Run: headless pygame with SDL's dummy video driver; simulated clock (each Clock.tick advances the game by its frame time, no real sleeping); random seed 0; keys injected as events and as key.get_pressed() state; mouse plan: one left click at the window centre at the start of phase 2, then a move to the lower-right quarter at the start of phase 3; restart key R tapped at the start of phases 3 and 4.
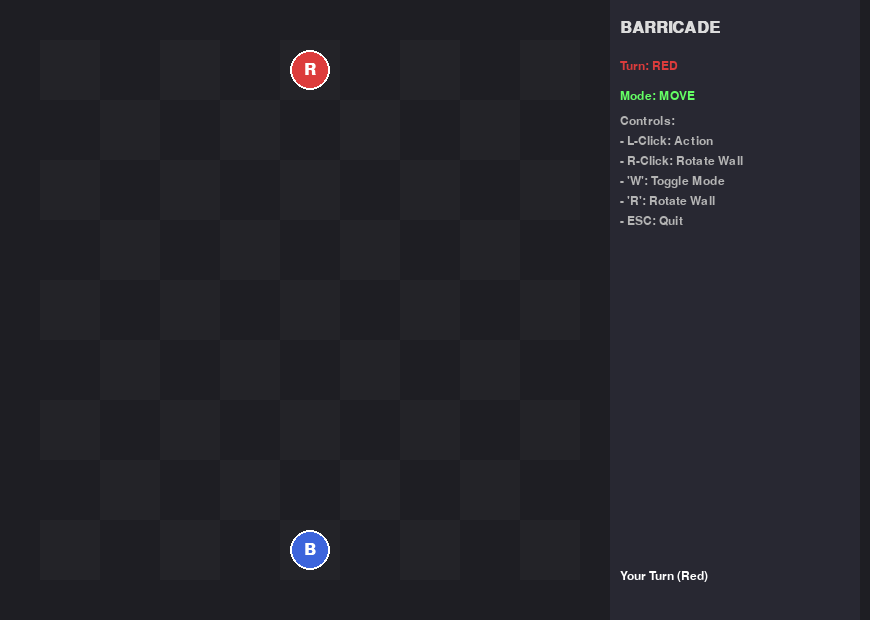
Frame 1 of 4 · flips 1–60 · no input
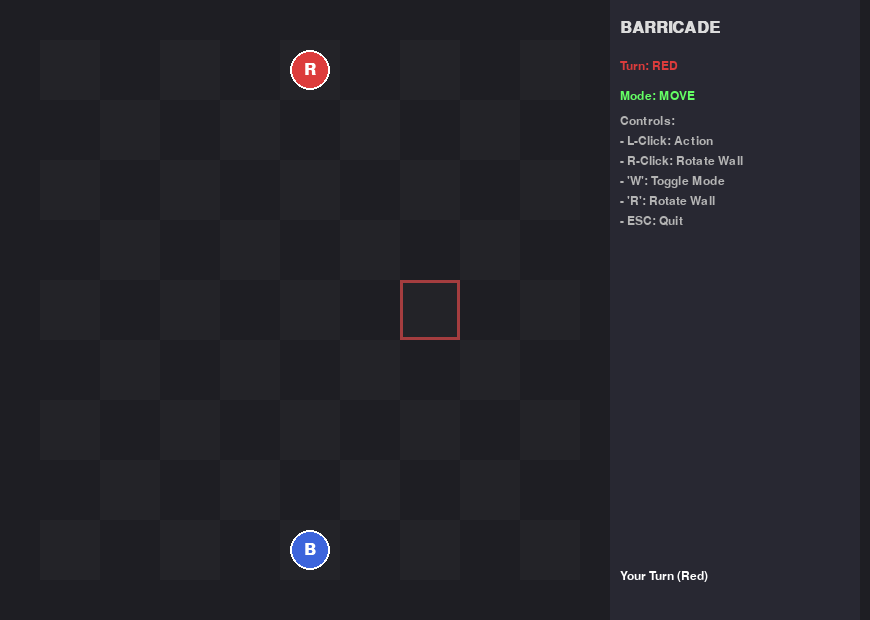
Frame 2 of 4 · flips 61–180 · clicked the window centre · tapped SPACE, RETURN · held RIGHT (→), D
Frame 3 of 4 · flips 181–300 · moved the mouse to the lower-right quarter · tapped R · held DOWN (↓), S · screen same as frame 1, image omitted
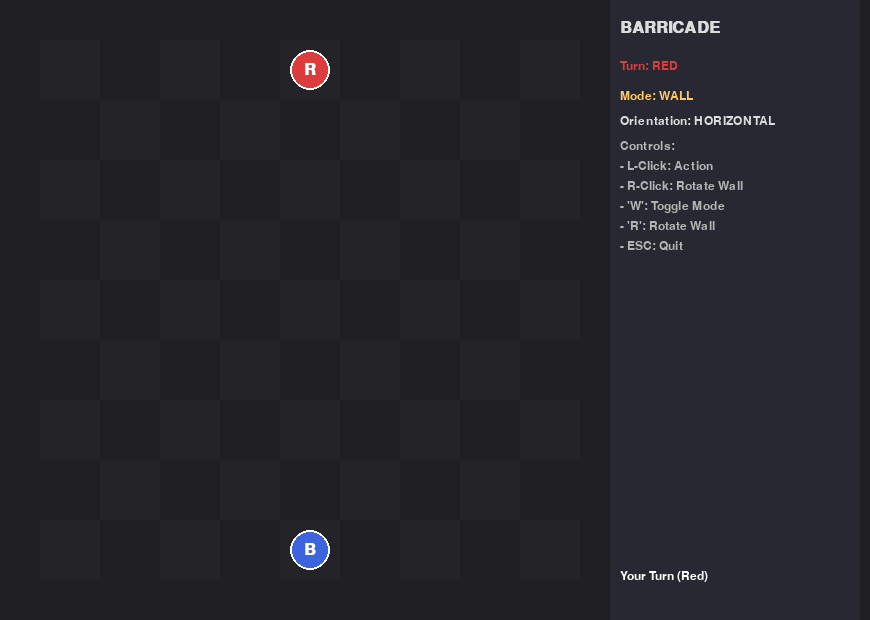
Frame 4 of 4 · flips 301–420 · tapped R · held LEFT (←), A, UP (↑), W

The pygame program that drew these frames:

"""
Barricade Game with Pygame UI and AI (Corrected Wall Logic)
-----------------------------------------------------------
Controls:
- LEFT CLICK: Move pawn or Place wall.
- RIGHT CLICK: Rotate wall orientation.
- 'W' Key: Toggle Move/Wall mode.
- 'R' Key: Rotate wall orientation.
- 'ESC': Quit.

Fixes:
- Walls can now touch (form T, L, or I shapes) but cannot cross (intersect).
"""

import pygame
import sys
import math
from collections import deque
from enum import Enum
from typing import List, Tuple, Set, Optional

# --- Constants & Configuration ---
BOARD_SIZE = 9
CELL_SIZE = 60
MARGIN = 40
INFO_PANEL_WIDTH = 250
WINDOW_WIDTH = BOARD_SIZE * CELL_SIZE + MARGIN * 2 + INFO_PANEL_WIDTH
WINDOW_HEIGHT = BOARD_SIZE * CELL_SIZE + MARGIN * 2

# Colors
COLOR_BG = (30, 30, 35)
COLOR_GRID = (60, 60, 70)
COLOR_TEXT = (220, 220, 220)
COLOR_HIGHLIGHT_VALID = (100, 255, 100, 150)
COLOR_HIGHLIGHT_INVALID = (255, 80, 80, 150)
COLOR_WALL_PREVIEW = (200, 200, 50, 180)
COLOR_WALL_INVALID = (255, 50, 50, 180)

COLOR_RED = (220, 60, 60)
COLOR_BLUE = (60, 100, 220)
COLOR_WALL = (200, 200, 50) # Neutral yellow for walls

class Player(Enum):
    RED = 0
    BLUE = 1

    def opposite(self):
        return Player.BLUE if self == Player.RED else Player.RED

class WallOrientation(Enum):
    HORIZONTAL = 0
    VERTICAL = 1

class BarricadeState:
    def __init__(self):
        # Pawns: (row, col). RED starts at (0, 4) (top), BLUE at (8, 4) (bottom)
        self.pawns = {Player.RED: (0, 4), Player.BLUE: (8, 4)}
        # Walls: Set of tuples (orientation, r, c)
        # HORIZONTAL (r, c): Blocks vertical movement between row r/r+1 at cols c and c+1.
        # VERTICAL (r, c): Blocks horizontal movement between col c/c+1 at rows r and r+1.
        self.walls: Set[Tuple[WallOrientation, int, int]] = set()
        self.current_player = Player.RED
        self.winner = None
        self.walls_left = {Player.RED: 10, Player.BLUE: 10}

    def copy(self):
        new_state = BarricadeState()
        new_state.pawns = dict(self.pawns)
        new_state.walls = set(self.walls)
        new_state.current_player = self.current_player
        new_state.winner = self.winner
        new_state.walls_left = dict(self.walls_left)
        return new_state

    def get_valid_moves(self) -> List[Tuple]:
        if self.winner is not None:
            return []

        moves = []
        pr, pc = self.pawns[self.current_player]
        op = self.current_player.opposite()
        or_, oc = self.pawns[op]

        # 1. Pawn Moves
        directions = [(-1, 0), (1, 0), (0, -1), (0, 1)]
        for dr, dc in directions:
            nr, nc = pr + dr, pc + dc

            if not (0 <= nr < BOARD_SIZE and 0 <= nc < BOARD_SIZE):
                continue

            if self._is_blocked(pr, pc, nr, nc):
                continue

            if (nr, nc) == (or_, oc):
                jr, jc = nr + dr, nc + dc
                can_jump_straight = (
                    0 <= jr < BOARD_SIZE
                    and 0 <= jc < BOARD_SIZE
                    and not self._is_blocked(nr, nc, jr, jc)
                )
                if can_jump_straight:
                    moves.append(('move', jr, jc))

                side_dirs = ((0, -1), (0, 1)) if dr else ((-1, 0), (1, 0))
                for sdr, sdc in side_dirs:
                    sr, sc = nr + sdr, nc + sdc
                    if 0 <= sr < BOARD_SIZE and 0 <= sc < BOARD_SIZE:
                        if not self._is_blocked(nr, nc, sr, sc):
                            moves.append(('move', sr, sc))
            else:
                moves.append(('move', nr, nc))

        # 2. Wall Moves
        if self.walls_left[self.current_player] > 0:
            for orient in [WallOrientation.HORIZONTAL, WallOrientation.VERTICAL]:
                for r in range(BOARD_SIZE - 1):
                    for c in range(BOARD_SIZE - 1):
                        if self._is_valid_wall_placement(orient, r, c):
                            moves.append(('wall', orient, r, c))

        return moves

    def _is_blocked(self, r1, c1, r2, c2) -> bool:
        """Check if a direct step between two adjacent cells is blocked by a wall."""
        if r1 == r2: # Horizontal move
            c_min = min(c1, c2)
            # Check for Vertical walls between these columns
            # A Vertical wall at (r, c) blocks (r,c)<->(r,c+1) and (r+1,c)<->(r+1,c+1)
            # We are moving at row r1. So we check V walls at (r1, c_min) or (r1-1, c_min)
            for wr in [r1, r1 - 1]:
                if 0 <= wr < BOARD_SIZE - 1:
                    if (WallOrientation.VERTICAL, wr, c_min) in self.walls:
                        return True
        elif c1 == c2: # Vertical move
            r_min = min(r1, r2)
            # Check for Horizontal walls between these rows
            # A Horizontal wall at (r, c) blocks (r,c)<->(r+1,c) and (r,c+1)<->(r+1,c+1)
            # We are moving at col c1. So we check H walls at (r_min, c1) or (r_min, c1-1)
            for wc in [c1, c1 - 1]:
                if 0 <= wc < BOARD_SIZE - 1:
                    if (WallOrientation.HORIZONTAL, r_min, wc) in self.walls:
                        return True
        return False

    def _is_valid_wall_placement(self, orient: WallOrientation, r: int, c: int) -> bool:
        # 1. Bounds check
        if r < 0 or r >= BOARD_SIZE - 1 or c < 0 or c >= BOARD_SIZE - 1:
            return False

        # 2. Overlap & Intersection check
        if orient == WallOrientation.HORIZONTAL:
            # Cannot overlap (fully or partially) with another horizontal wall
            if (WallOrientation.HORIZONTAL, r, c) in self.walls: return False
            if (WallOrientation.HORIZONTAL, r, c - 1) in self.walls: return False
            if (WallOrientation.HORIZONTAL, r, c + 1) in self.walls: return False
            # Cannot cross a vertical wall
            if (WallOrientation.VERTICAL, r, c) in self.walls: return False
        else: # Vertical
            # Cannot overlap (fully or partially) with another vertical wall
            if (WallOrientation.VERTICAL, r, c) in self.walls: return False
            if (WallOrientation.VERTICAL, r - 1, c) in self.walls: return False
            if (WallOrientation.VERTICAL, r + 1, c) in self.walls: return False
            # Cannot cross a horizontal wall
            if (WallOrientation.HORIZONTAL, r, c) in self.walls: return False

        # 4. Path blocking check (BFS) - Must ensure opponent still has a path to goal
        self.walls.add((orient, r, c))
        can_reach_red = self._has_path(Player.RED)
        can_reach_blue = self._has_path(Player.BLUE)
        self.walls.remove((orient, r, c))

        return can_reach_red and can_reach_blue

    def _has_path(self, player: Player) -> bool:
        start = self.pawns[player]
        target_row = 8 if player == Player.RED else 0

        queue = deque([start])
        visited = set([start])

        while queue:
            r, c = queue.popleft()
            if r == target_row:
                return True

            for dr, dc in [(-1,0), (1,0), (0,-1), (0,1)]:
                nr, nc = r + dr, c + dc
                if 0 <= nr < BOARD_SIZE and 0 <= nc < BOARD_SIZE:
                    if (nr, nc) not in visited:
                        if not self._is_blocked(r, c, nr, nc):
                            visited.add((nr, nc))
                            queue.append((nr, nc))
        return False

    def apply_move(self, move: Tuple) -> 'BarricadeState':
        new_state = self.copy()
        type_ = move[0]

        if type_ == 'move':
            _, r, c = move
            new_state.pawns[new_state.current_player] = (r, c)
            if r == 8 and new_state.current_player == Player.RED:
                new_state.winner = Player.RED
            elif r == 0 and new_state.current_player == Player.BLUE:
                new_state.winner = Player.BLUE
        elif type_ == 'wall':
            _, orient, r, c = move
            new_state.walls.add((orient, r, c))
            new_state.walls_left[new_state.current_player] -= 1

        new_state.current_player = new_state.current_player.opposite()
        return new_state

class BarricadeAI:
    def __init__(self, player: Player, max_depth: int = 3):
        self.player = player
        self.max_depth = max_depth

    def get_best_move(self, state: BarricadeState) -> Optional[Tuple]:
        moves = state.get_valid_moves()
        if not moves:
            return None

        best_score = -math.inf
        best_move = moves[0]
        alpha = -math.inf
        beta = math.inf

        # Simple move ordering: prioritize moves closer to goal or walls near opponent
        # For now, just iterate
        
        for move in moves:
            next_state = state.apply_move(move)
            score = self._minimax(next_state, self.max_depth - 1, alpha, beta, False)
            if score > best_score:
                best_score = score
                best_move = move
            alpha = max(alpha, score)

        return best_move

    def _minimax(self, state: BarricadeState, depth: int, alpha: float, beta: float, is_maximizing: bool) -> float:
        if state.winner is not None:
            if state.winner == self.player:
                return 1000 + depth
            else:
                return -1000 - depth

        if depth == 0:
            return self._evaluate(state)

        moves = state.get_valid_moves()
        if not moves:
            return -1000

        if is_maximizing:
            max_eval = -math.inf
            for move in moves:
                eval_score = self._minimax(state.apply_move(move), depth - 1, alpha, beta, False)
                max_eval = max(max_eval, eval_score)
                alpha = max(alpha, eval_score)
                if beta <= alpha:
                    break
            return max_eval
        else:
            min_eval = math.inf
            for move in moves:
                eval_score = self._minimax(state.apply_move(move), depth - 1, alpha, beta, True)
                min_eval = min(min_eval, eval_score)
                beta = min(beta, eval_score)
                if beta <= alpha:
                    break
            return min_eval

    def _evaluate(self, state: BarricadeState) -> float:
        dist_me = self._shortest_path(state, self.player)
        dist_opp = self._shortest_path(state, self.player.opposite())

        if dist_me is None: dist_me = 100
        if dist_opp is None: dist_opp = 100

        score = (dist_opp - dist_me) * 10
        score += (state.walls_left[self.player] - state.walls_left[self.player.opposite()]) * 2
        return score

    def _shortest_path(self, state: BarricadeState, player: Player) -> Optional[int]:
        start = state.pawns[player]
        target_row = 8 if player == Player.RED else 0

        queue = deque([(start, 0)])
        visited = set([start])

        while queue:
            (r, c), dist = queue.popleft()
            if r == target_row:
                return dist

            for dr, dc in [(-1,0), (1,0), (0,-1), (0,1)]:
                nr, nc = r + dr, c + dc
                if 0 <= nr < BOARD_SIZE and 0 <= nc < BOARD_SIZE:
                    if (nr, nc) not in visited:
                        if not state._is_blocked(r, c, nr, nc):
                            visited.add((nr, nc))
                            queue.append(((nr, nc), dist + 1))
        return None

class BarricadeUI:
    def __init__(self):
        pygame.init()
        self.screen = pygame.display.set_mode((WINDOW_WIDTH, WINDOW_HEIGHT))
        pygame.display.set_caption("Barricade AI (T-Shapes Allowed)")
        self.clock = pygame.time.Clock()
        self.font = pygame.font.SysFont("Arial", 18)
        self.big_font = pygame.font.SysFont("Arial", 24, bold=True)

        self.state = BarricadeState()
        self.ai = BarricadeAI(Player.BLUE, max_depth=3)

        self.mode = 'move'
        self.wall_orientation = WallOrientation.HORIZONTAL

        self.hover_pos = None
        self.hover_wall_pos = None
        self.valid_moves_cache = self.state.get_valid_moves()

        self.message = "Your Turn (Red)"
        self.game_over = False
        self.ai_thinking = False
        self.last_click_time = 0

    def run(self):
        running = True
        while running:
            self.clock.tick(60)
            self.handle_events()
            if not self.game_over and not self.ai_thinking:
                self.update_hover()
            self.draw()
            pygame.display.flip()

            if self.ai_thinking and not self.game_over:
                best_move = self.ai.get_best_move(self.state)
                if best_move:
                    self.state = self.state.apply_move(best_move)
                    self.check_game_status()
                    if not self.game_over:
                        self.message = "Your Turn (Red)"
                        self.valid_moves_cache = self.state.get_valid_moves()
                self.ai_thinking = False

        pygame.quit()
        sys.exit()

    def handle_events(self):
        for event in pygame.event.get():
            if event.type == pygame.QUIT:
                pygame.quit()
                sys.exit()

            if self.game_over:
                if event.type == pygame.KEYDOWN and event.key == pygame.K_r:
                    self.state = BarricadeState()
                    self.game_over = False
                    self.message = "Your Turn (Red)"
                    self.valid_moves_cache = self.state.get_valid_moves()
                continue

            if self.ai_thinking:
                continue

            if event.type == pygame.KEYDOWN:
                if event.key == pygame.K_ESCAPE:
                    pygame.quit()
                    sys.exit()
                if event.key == pygame.K_w:
                    self.mode = 'wall' if self.mode == 'move' else 'move'
                    self.valid_moves_cache = self.state.get_valid_moves()
                if event.key == pygame.K_r:
                    self.wall_orientation = WallOrientation.VERTICAL if self.wall_orientation == WallOrientation.HORIZONTAL else WallOrientation.HORIZONTAL

            if event.type == pygame.MOUSEBUTTONDOWN:
                if event.button == 1:
                    self.handle_click()
                elif event.button == 3:
                    self.wall_orientation = WallOrientation.VERTICAL if self.wall_orientation == WallOrientation.HORIZONTAL else WallOrientation.HORIZONTAL

    def get_grid_pos_from_mouse(self):
        mx, my = pygame.mouse.get_pos()
        gx = mx - MARGIN
        gy = my - MARGIN
        if 0 <= gx < BOARD_SIZE * CELL_SIZE and 0 <= gy < BOARD_SIZE * CELL_SIZE:
            col = int(gx // CELL_SIZE)
            row = int(gy // CELL_SIZE)
            return row, col
        return None

    def update_hover(self):
        mpos = pygame.mouse.get_pos()
        mx, my = mpos
        gx = mx - MARGIN
        gy = my - MARGIN

        self.hover_pos = None
        self.hover_wall_pos = None

        if 0 <= gx < BOARD_SIZE * CELL_SIZE and 0 <= gy < BOARD_SIZE * CELL_SIZE:
            col = gx / CELL_SIZE
            row = gy / CELL_SIZE

            c_col = int(col)
            c_row = int(row)
            self.hover_pos = (c_row, c_col)

            if self.mode == 'wall':
                # Calculate nearest wall anchor
                # H Wall (r, c) center approx at (r+0.5, c+0.5) in cell-float?
                # Using the rounding logic derived earlier
                h_r = int(round(row - 0.5))
                h_c = int(round(col - 0.5))
                
                v_r = int(round(row - 0.5))
                v_c = int(round(col - 0.5))

                if self.wall_orientation == WallOrientation.HORIZONTAL:
                    if 0 <= h_r < BOARD_SIZE - 1 and 0 <= h_c < BOARD_SIZE - 1:
                        self.hover_wall_pos = (WallOrientation.HORIZONTAL, h_r, h_c)
                else:
                    if 0 <= v_r < BOARD_SIZE - 1 and 0 <= v_c < BOARD_SIZE - 1:
                        self.hover_wall_pos = (WallOrientation.VERTICAL, v_r, v_c)

    def handle_click(self):
        import time
        current_time = time.time()
        if current_time - self.last_click_time < 0.1:
            return
        self.last_click_time = current_time

        if self.mode == 'move' and self.hover_pos:
            r, c = self.hover_pos
            target_move = ('move', r, c)
            if target_move in self.valid_moves_cache:
                self.state = self.state.apply_move(target_move)
                self.check_game_status()
                if not self.game_over:
                    self.ai_thinking = True
                    self.message = "AI Thinking..."
                self.valid_moves_cache = self.state.get_valid_moves()

        elif self.mode == 'wall' and self.hover_wall_pos:
            orient, r, c = self.hover_wall_pos
            target_move = ('wall', orient, r, c)
            if target_move in self.valid_moves_cache:
                self.state = self.state.apply_move(target_move)
                self.check_game_status()
                if not self.game_over:
                    self.ai_thinking = True
                    self.message = "AI Thinking..."
                self.valid_moves_cache = self.state.get_valid_moves()

    def check_game_status(self):
        if self.state.winner:
            self.game_over = True
            if self.state.winner == Player.RED:
                self.message = "You Win! Press 'R' to restart."
            else:
                self.message = "AI Wins! Press 'R' to restart."
        else:
            self.valid_moves_cache = self.state.get_valid_moves()
            if not self.valid_moves_cache:
                self.game_over = True
                self.message = f"No moves for {self.state.current_player.name}. Game Over."

    def draw(self):
        self.screen.fill(COLOR_BG)

        # Info Panel
        panel_x = MARGIN * 2 + BOARD_SIZE * CELL_SIZE
        pygame.draw.rect(self.screen, (40, 40, 50), (panel_x - 10, 0, INFO_PANEL_WIDTH, WINDOW_HEIGHT))

        info_y = 20
        title = self.big_font.render("BARRICADE", True, COLOR_TEXT)
        self.screen.blit(title, (panel_x, info_y))
        info_y += 40

        status_color = COLOR_RED if self.state.current_player == Player.RED else COLOR_BLUE
        if self.ai_thinking:
            status_text = "AI Thinking..."
            status_color = (200, 200, 200)
        elif self.game_over:
            status_text = "Game Over"
            status_color = (255, 215, 0)
        else:
            status_text = f"Turn: {self.state.current_player.name}"

        txt = self.font.render(status_text, True, status_color)
        self.screen.blit(txt, (panel_x, info_y))
        info_y += 30

        mode_txt = f"Mode: {self.mode.upper()}"
        color_mode = (100, 255, 100) if self.mode == 'move' else (255, 200, 100)
        txt = self.font.render(mode_txt, True, color_mode)
        self.screen.blit(txt, (panel_x, info_y))
        info_y += 25

        if self.mode == 'wall':
            orient_txt = f"Orientation: {self.wall_orientation.name}"
            txt = self.font.render(orient_txt, True, COLOR_TEXT)
            self.screen.blit(txt, (panel_x, info_y))
            info_y += 25

        controls = [
            "Controls:",
            "- L-Click: Action",
            "- R-Click: Rotate Wall",
            "- 'W': Toggle Mode",
            "- 'R': Rotate Wall",
            "- ESC: Quit"
        ]
        for line in controls:
            txt = self.font.render(line, True, (180, 180, 180))
            self.screen.blit(txt, (panel_x, info_y))
            info_y += 20

        msg_surf = self.font.render(self.message, True, (255, 255, 255))
        self.screen.blit(msg_surf, (panel_x, WINDOW_HEIGHT - 50))

        # Board Grid
        board_rect = pygame.Rect(MARGIN, MARGIN, BOARD_SIZE * CELL_SIZE, BOARD_SIZE * CELL_SIZE)
        pygame.draw.rect(self.screen, COLOR_GRID, board_rect, 2)

        for r in range(BOARD_SIZE):
            for c in range(BOARD_SIZE):
                rect = pygame.Rect(MARGIN + c * CELL_SIZE, MARGIN + r * CELL_SIZE, CELL_SIZE, CELL_SIZE)
                if (r + c) % 2 == 0:
                    pygame.draw.rect(self.screen, (35, 35, 40), rect)
                else:
                    pygame.draw.rect(self.screen, (30, 30, 35), rect)

        # Valid Move Highlights
        if self.mode == 'move' and self.hover_pos and not self.ai_thinking:
            r, c = self.hover_pos
            rect = pygame.Rect(MARGIN + c * CELL_SIZE, MARGIN + r * CELL_SIZE, CELL_SIZE, CELL_SIZE)
            if ('move', r, c) in self.valid_moves_cache:
                s = pygame.Surface((CELL_SIZE, CELL_SIZE), pygame.SRCALPHA)
                pygame.draw.rect(s, COLOR_HIGHLIGHT_VALID, (0, 0, CELL_SIZE, CELL_SIZE))
                self.screen.blit(s, rect.topleft)
            else:
                s = pygame.Surface((CELL_SIZE, CELL_SIZE), pygame.SRCALPHA)
                pygame.draw.rect(s, COLOR_HIGHLIGHT_INVALID, (0, 0, CELL_SIZE, CELL_SIZE), 3)
                self.screen.blit(s, rect.topleft)

        # Draw Walls
        for w in self.state.walls:
            orient, r, c = w
            thickness = 8
            if orient == WallOrientation.HORIZONTAL:
                x = MARGIN + c * CELL_SIZE
                y = MARGIN + (r + 1) * CELL_SIZE - thickness // 2
                w_len = CELL_SIZE * 2
                h_len = thickness
            else:
                x = MARGIN + (c + 1) * CELL_SIZE - thickness // 2
                y = MARGIN + r * CELL_SIZE
                w_len = thickness
                h_len = CELL_SIZE * 2

            pygame.draw.rect(self.screen, COLOR_WALL, (x, y, w_len, h_len))

        # Draw Wall Preview
        if self.mode == 'wall' and self.hover_wall_pos and not self.ai_thinking:
            orient, r, c = self.hover_wall_pos
            move_tuple = ('wall', orient, r, c)

            if orient == WallOrientation.HORIZONTAL:
                x = MARGIN + c * CELL_SIZE
                y = MARGIN + (r + 1) * CELL_SIZE - 4
                w_len = CELL_SIZE * 2
                h_len = 8
            else:
                x = MARGIN + (c + 1) * CELL_SIZE - 4
                y = MARGIN + r * CELL_SIZE
                w_len = 8
                h_len = CELL_SIZE * 2

            s = pygame.Surface((w_len, h_len), pygame.SRCALPHA)
            if move_tuple in self.valid_moves_cache:
                pygame.draw.rect(s, COLOR_WALL_PREVIEW, (0, 0, w_len, h_len))
            else:
                pygame.draw.rect(s, COLOR_WALL_INVALID, (0, 0, w_len, h_len))

            self.screen.blit(s, (x, y))

        # Draw Pawns
        for player, pos in self.state.pawns.items():
            r, c = pos
            center_x = MARGIN + c * CELL_SIZE + CELL_SIZE // 2
            center_y = MARGIN + r * CELL_SIZE + CELL_SIZE // 2
            radius = CELL_SIZE // 3

            color = COLOR_RED if player == Player.RED else COLOR_BLUE
            pygame.draw.circle(self.screen, color, (center_x, center_y), radius)
            pygame.draw.circle(self.screen, (255, 255, 255), (center_x, center_y), radius, 2)

            label = "R" if player == Player.RED else "B"
            txt = self.big_font.render(label, True, (255, 255, 255))
            text_rect = txt.get_rect(center=(center_x, center_y))
            self.screen.blit(txt, text_rect)

if __name__ == "__main__":
    game = BarricadeUI()
    game.run()
